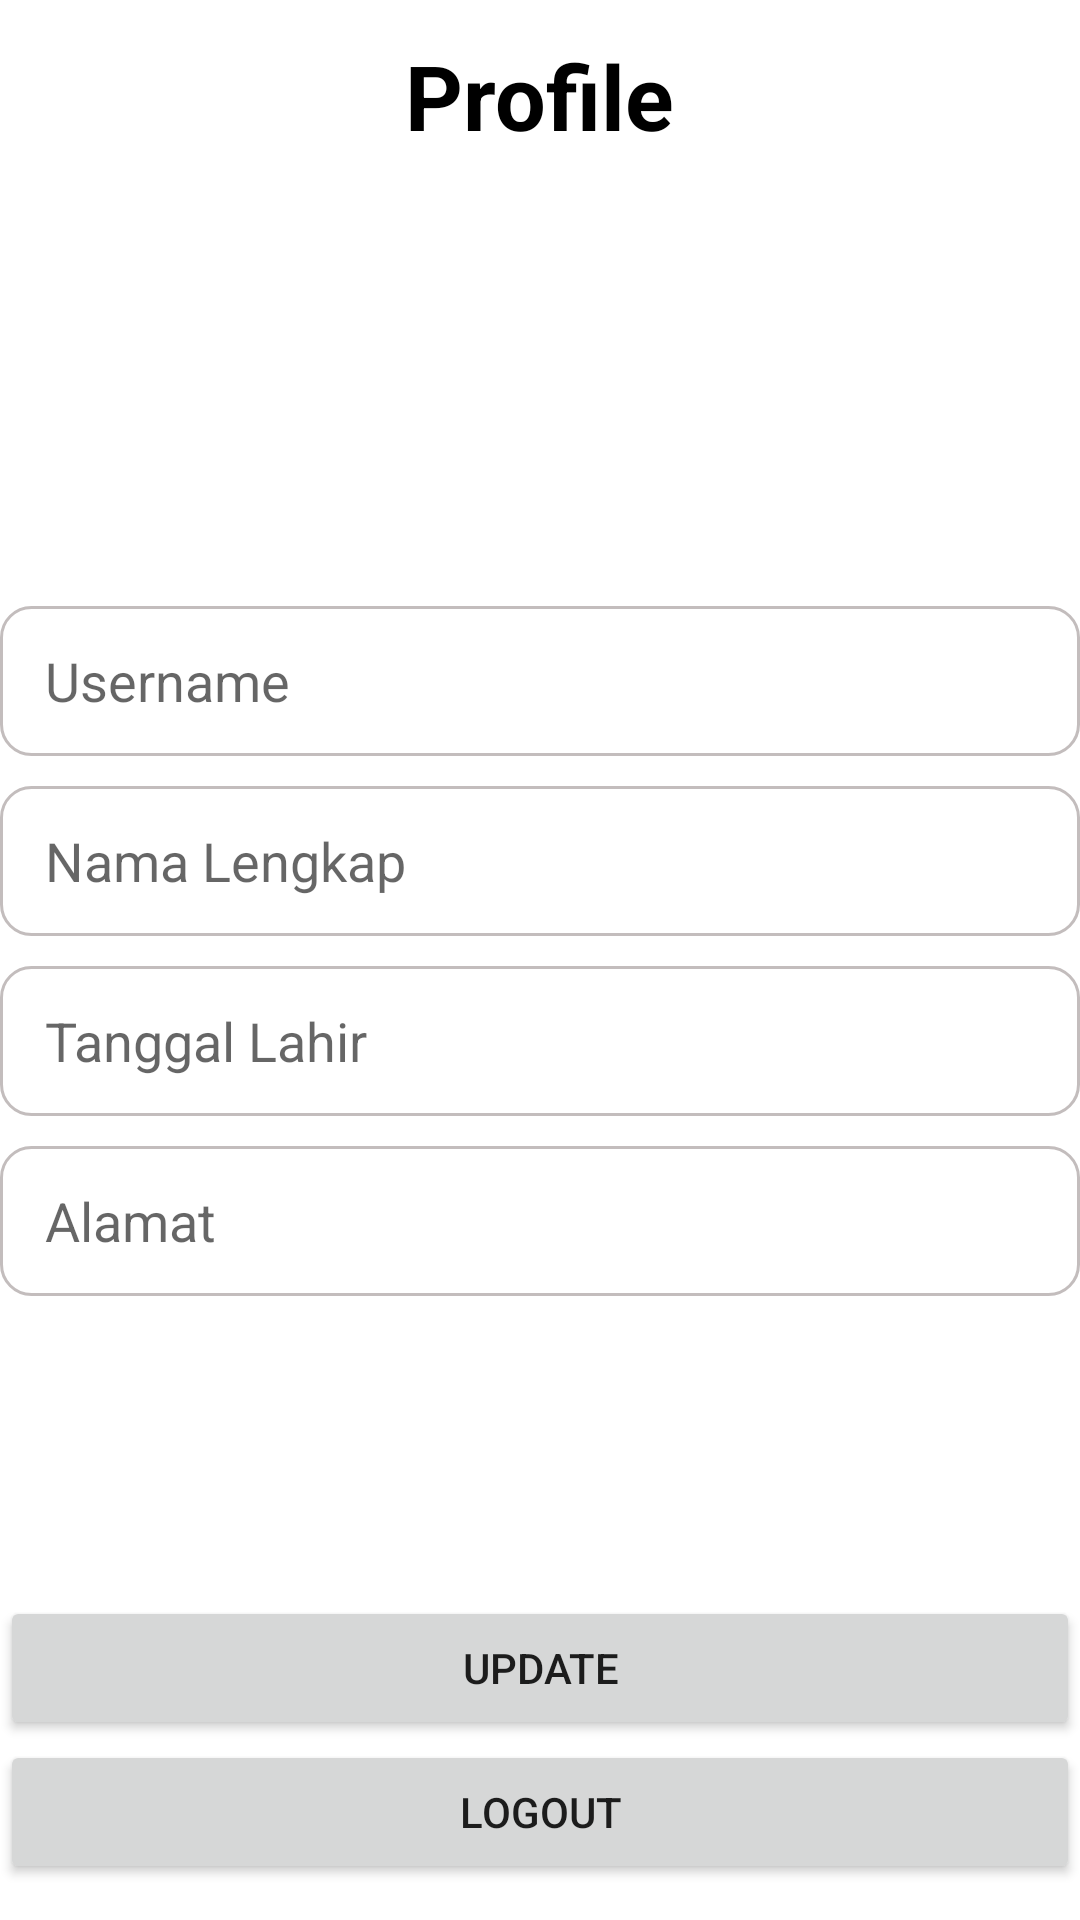

Reconstruct the res/layout file that produces this screen, plus the resources it refers to.
<!-- AndroidManifest.xml: application theme Theme.ChallangeChapterLima -->
<!-- res/layout/activity_profile.xml -->
<?xml version="1.0" encoding="utf-8"?>
<LinearLayout
    android:orientation="vertical"
    xmlns:android="http://schemas.android.com/apk/res/android"
    xmlns:app="http://schemas.android.com/apk/res-auto"
    xmlns:tools="http://schemas.android.com/tools"
    android:layout_width="match_parent"
    android:layout_height="match_parent"
    android:layout_margin="20dp"
    android:gravity="center"
    tools:context=".activity.ProfileActivity">

    <TextView
        android:text="Profile"
        android:textColor="@color/black"
        android:textStyle="bold"
        android:textSize="30sp"
        android:layout_width="wrap_content"
        android:layout_height="wrap_content"/>

    <EditText
        android:id="@+id/profile_username"
        android:hint="Username"
        android:background="@drawable/kotak"
        android:layout_marginTop="150dp"
        android:paddingStart="15dp"
        android:layout_width="match_parent"
        android:layout_height="50dp"/>
    <EditText
        android:id="@+id/profile_namalengkap"
        android:hint="Nama Lengkap"
        android:paddingStart="15dp"
        android:layout_marginTop="10dp"
        android:background="@drawable/kotak"
        android:layout_width="match_parent"
        android:layout_height="50dp"/>

    <EditText
        android:id="@+id/profile_tgl"
        android:hint="Tanggal Lahir"
        android:paddingStart="15dp"
        android:layout_marginTop="10dp"
        android:background="@drawable/kotak"
        android:layout_width="match_parent"
        android:layout_height="50dp"/>
    <EditText
        android:id="@+id/profile_alamat"
        android:hint="Alamat"
        android:paddingStart="15dp"
        android:layout_marginTop="10dp"
        android:background="@drawable/kotak"
        android:layout_width="match_parent"
        android:layout_height="50dp"/>
    <Button
        android:id="@+id/btn_updateprofile"
        android:layout_marginTop="100dp"
        android:text="Update"
        android:layout_width="match_parent"
        android:layout_height="wrap_content"/>
    <Button
        android:id="@+id/btn_logoutprofile"
        android:text="Logout"
        android:layout_width="match_parent"
        android:layout_height="wrap_content"/>

</LinearLayout>
<!-- resources referenced by this layout -->
<resources>
  <color name="black">#FF000000</color>
  <!-- drawable kotak (drawable) -->
  <?xml version="1.0" encoding="utf-8"?>
  <shape xmlns:android="http://schemas.android.com/apk/res/android">
  
      <solid android:color="@color/white"></solid>
      <corners android:radius="10dp"></corners>
      <stroke android:color="@color/grey"
          android:width="1dp"/>
  
  </shape>
  <style name="Theme.ChallangeChapterLima" parent="Theme.MaterialComponents.DayNight.DarkActionBar">
          
          <item name="colorPrimary">@color/purple_500</item>
          <item name="colorPrimaryVariant">@color/purple_700</item>
          <item name="colorOnPrimary">@color/white</item>
          
          <item name="colorSecondary">@color/teal_200</item>
          <item name="colorSecondaryVariant">@color/teal_700</item>
          <item name="colorOnSecondary">@color/black</item>
          
          <item name="android:statusBarColor" tools:targetApi="l">?attr/colorPrimaryVariant</item>
          
      </style>
  <color name="white">#FFFFFFFF</color>
  <color name="grey">#C3BDBD</color>
  <color name="purple_500">#FF6200EE</color>
  <color name="purple_700">#FF3700B3</color>
  <color name="teal_200">#FF03DAC5</color>
  <color name="teal_700">#FF018786</color>
</resources>
